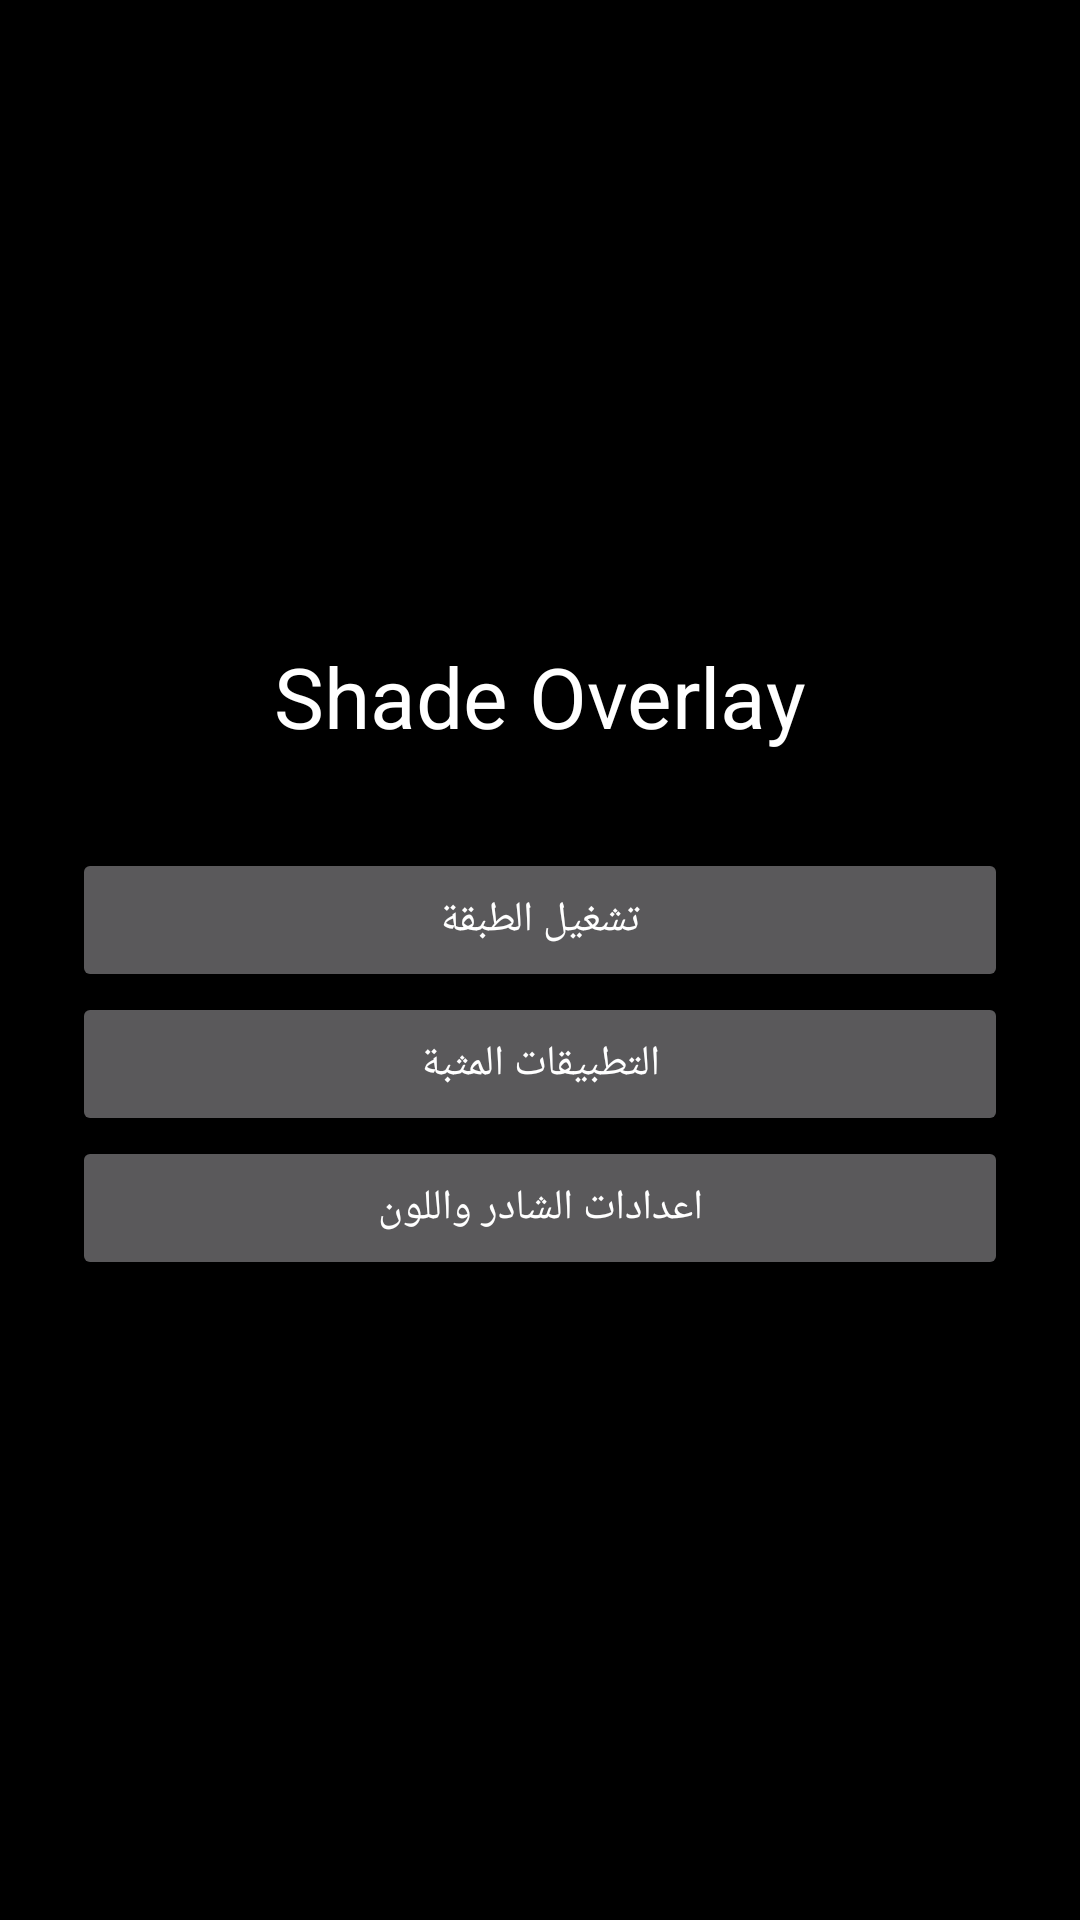

Here is an Android app screen rendered from its layout file. Give the layout XML and the strings, colors and styles it references.
<!-- AndroidManifest.xml: application theme Theme.ShadeOverlay -->
<!-- res/layout/activity_main.xml -->
<?xml version="1.0" encoding="utf-8"?>
<LinearLayout xmlns:android="http://schemas.android.com/apk/res/android"
    android:orientation="vertical"
    android:gravity="center"
    android:padding="24dp"
    android:background="#000000"
    android:layout_width="match_parent"
    android:layout_height="match_parent">
    <TextView
        android:layout_width="wrap_content"
        android:layout_height="wrap_content"
        android:text="Shade Overlay"
        android:textColor="#FFFFFF"
        android:textSize="28sp"
        android:layout_marginBottom="32dp"/>
    <Button android:id="@+id/btn_toggle" android:layout_width="match_parent" android:layout_height="wrap_content" android:text="تشغيل الطبقة"/>
    <Button android:id="@+id/btn_apps" android:layout_width="match_parent" android:layout_height="wrap_content" android:text="التطبيقات المثبة"/>
    <Button android:id="@+id/btn_settings" android:layout_width="match_parent" android:layout_height="wrap_content" android:text="اعدادات الشادر واللون"/>
</LinearLayout>
<!-- resources referenced by this layout -->
<resources>
  <style name="Theme.ShadeOverlay" parent="Theme.AppCompat.NoActionBar">
          <item name="android:windowBackground">#000000</item>
          <item name="android:textColorPrimary">#FFFFFF</item>
      </style>
</resources>
